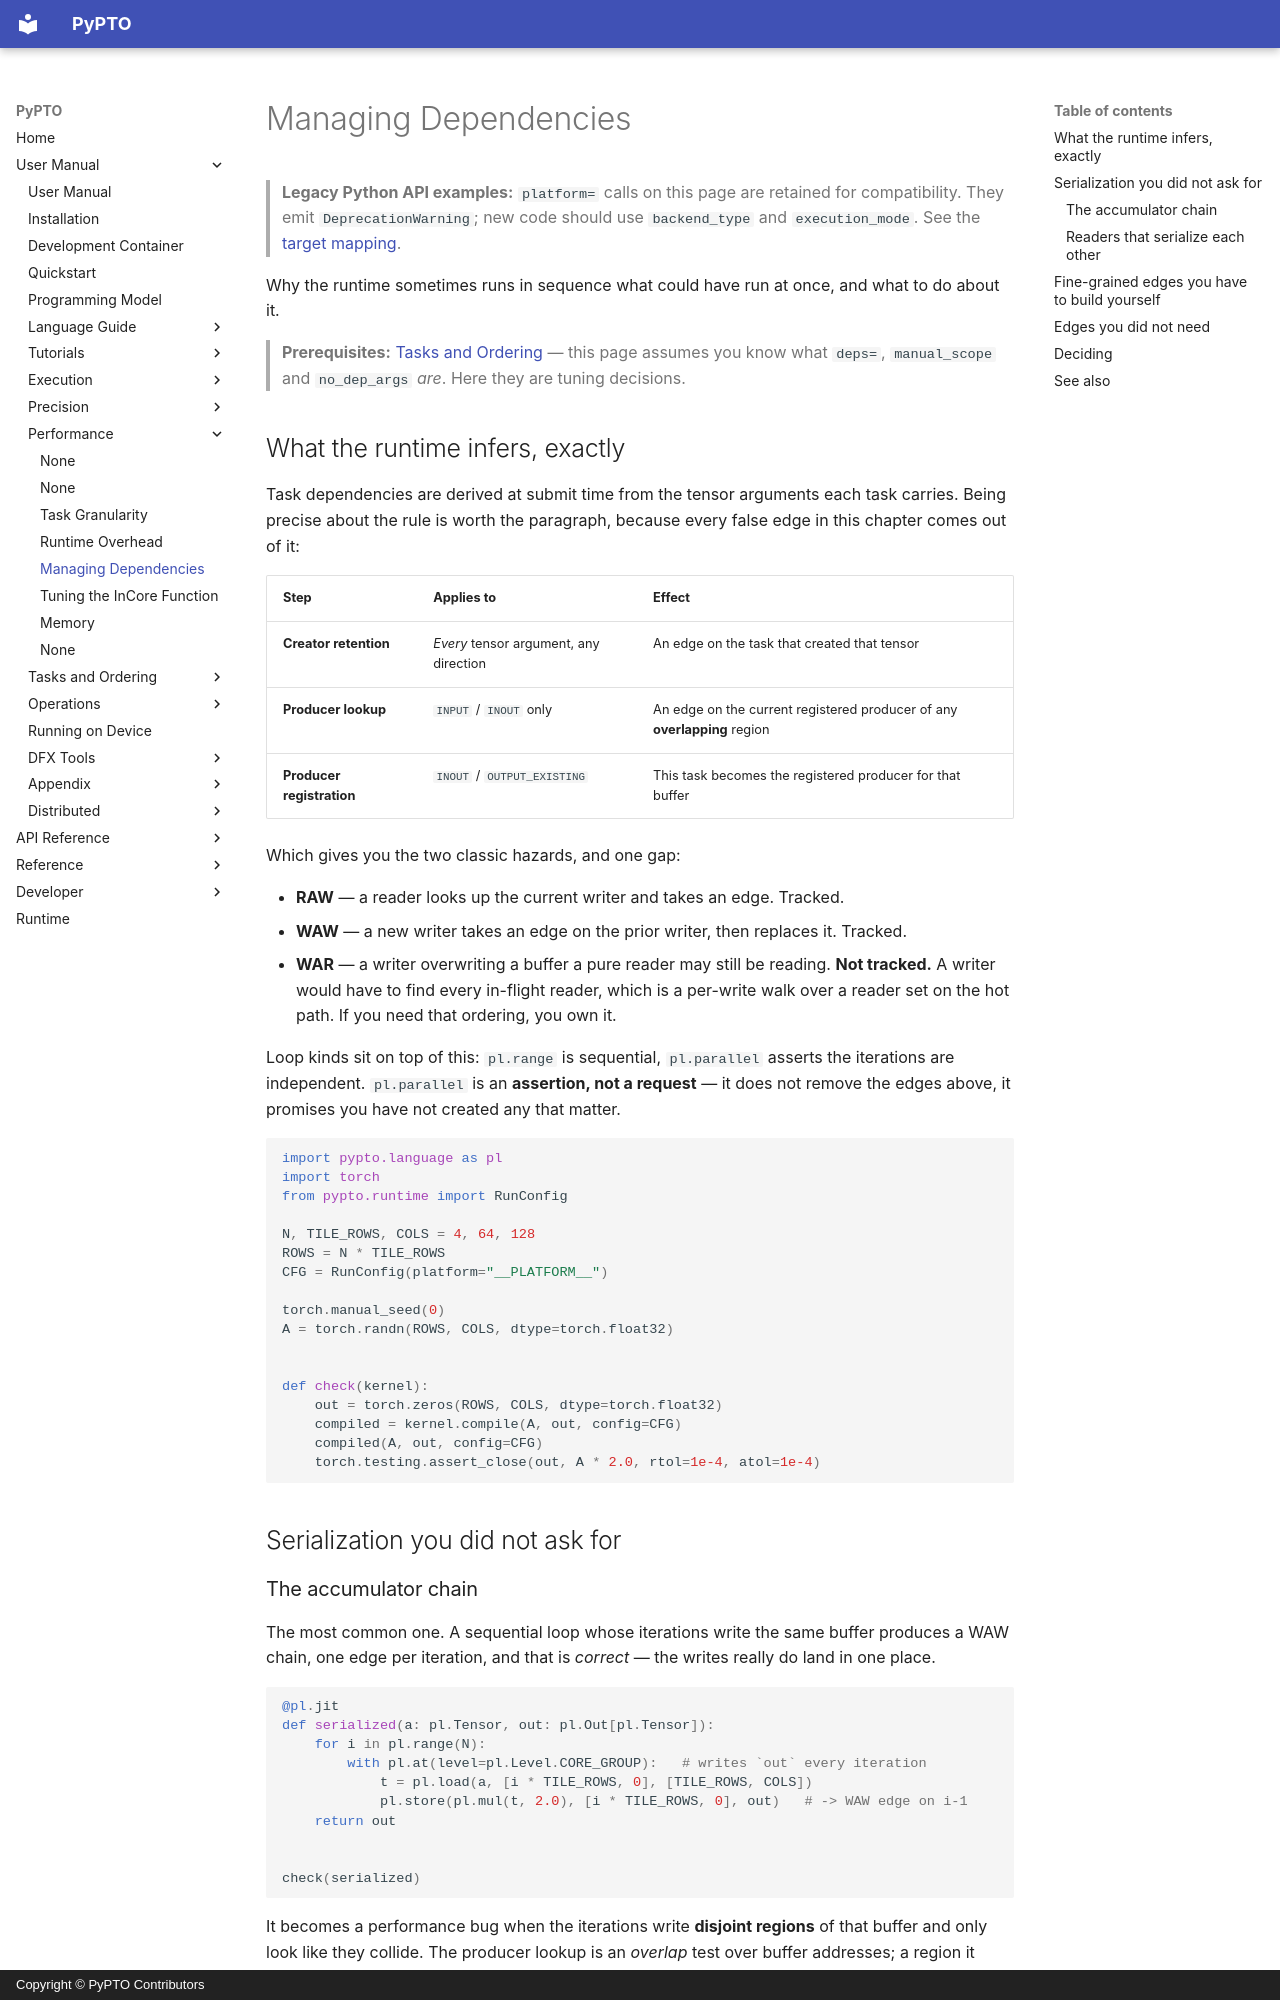

repository: hw-native-sys/pypto · page: en/user/performance/03-dependencies/index.html · generator: mkdocs · copyright: Copyright © PyPTO Contributors

# Managing Dependencies

> **Legacy Python API examples:** `platform=` calls on this page are retained for
> compatibility. They emit `DeprecationWarning`; new code should use
> `backend_type` and `execution_mode`. See the [target mapping](../../dev/08-entry-points.md#legacy-platform-examples).

Why the runtime sometimes runs in sequence what could have run at once, and what to do
about it.

> **Prerequisites:** [Tasks and Ordering](../tasks/index.md) — this page assumes you know
> what `deps=`, `manual_scope` and `no_dep_args` *are*. Here they are tuning decisions.

## What the runtime infers, exactly

Task dependencies are derived at submit time from the tensor arguments each task carries.
Being precise about the rule is worth the paragraph, because every false edge in this
chapter comes out of it:

| Step | Applies to | Effect |
| ---- | ---------- | ------ |
| **Creator retention** | *Every* tensor argument, any direction | An edge on the task that created that tensor |
| **Producer lookup** | `INPUT` / `INOUT` only | An edge on the current registered producer of any **overlapping** region |
| **Producer registration** | `INOUT` / `OUTPUT_EXISTING` | This task becomes the registered producer for that buffer |

Which gives you the two classic hazards, and one gap:

- **RAW** — a reader looks up the current writer and takes an edge. Tracked.
- **WAW** — a new writer takes an edge on the prior writer, then replaces it. Tracked.
- **WAR** — a writer overwriting a buffer a pure reader may still be reading. **Not
  tracked.** A writer would have to find every in-flight reader, which is a per-write walk
  over a reader set on the hot path. If you need that ordering, you own it.

Loop kinds sit on top of this: `pl.range` is sequential, `pl.parallel` asserts the
iterations are independent. `pl.parallel` is an **assertion, not a request** — it does not
remove the edges above, it promises you have not created any that matter.

<!-- doctest: setup -->
```python
import pypto.language as pl
import torch
from pypto.runtime import RunConfig

N, TILE_ROWS, COLS = 4, 64, 128
ROWS = N * TILE_ROWS
CFG = RunConfig(platform="__PLATFORM__")

torch.manual_seed(0)
A = torch.randn(ROWS, COLS, dtype=torch.float32)


def check(kernel):
    out = torch.zeros(ROWS, COLS, dtype=torch.float32)
    compiled = kernel.compile(A, out, config=CFG)
    compiled(A, out, config=CFG)
    torch.testing.assert_close(out, A * 2.0, rtol=1e-4, atol=1e-4)
```

## Serialization you did not ask for
